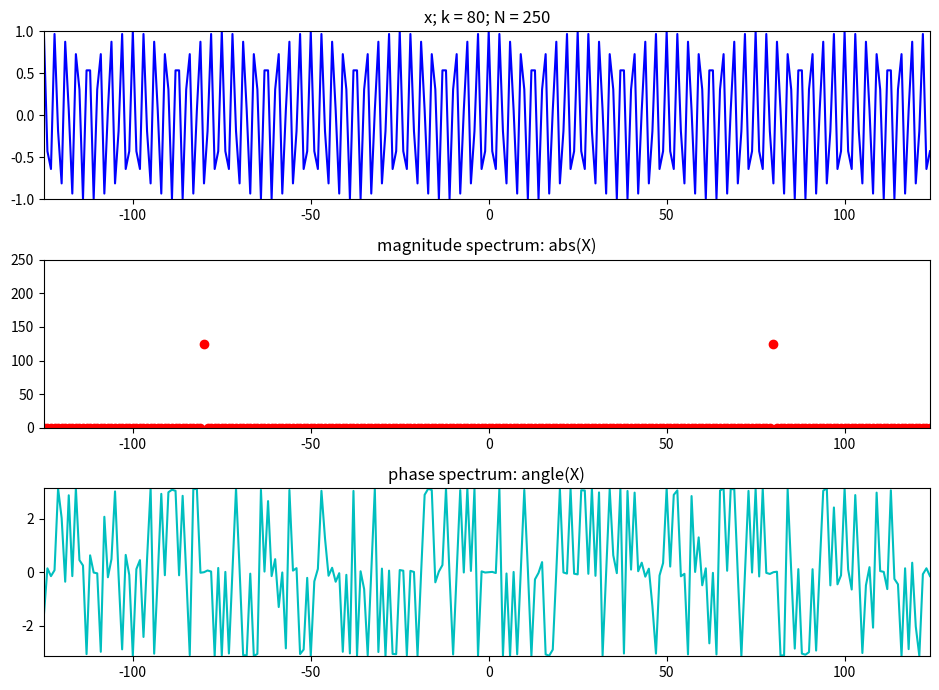

The script that saved this image:
import numpy as np
import matplotlib.pyplot as plt

plt.figure(1, figsize=(9.5, 7))
N = 250
k0 = 80
k1 = 200
X = np.array([])
nv = np.arange(-N/2, N/2)
kv = np.arange(-N/2, N/2)
x =  np.cos(2*np.pi*k0/N*nv) #+ np.cos(2*np.pi*k1/N*nv) # Sampling rate / Frequency of signal = k0/N = Fs

plt.subplot(311)
plt.title('x; k = ' + str(k0) + '; N = ' + str(N))
plt.plot(nv, np.real(x),'b', lw=1.5)
plt.axis([-N/2,N/2-1,-1,1])
for k in kv:
	s = np.exp(1j*2*np.pi*k/N*nv)
	X = np.append(X, sum(x*np.conjugate(s)))

plt.subplot(312)
plt.title('magnitude spectrum: abs(X)')
plt.plot(kv, abs(X), 'ro', lw=1.5)
plt.axis([-N/2,N/2-1,0,N])

plt.subplot(313)
plt.title('phase spectrum: angle(X)')
plt.plot(kv, np.angle(X),'c', lw=1.5)
plt.axis([-N/2,N/2-1,-np.pi,np.pi])

plt.tight_layout()
plt.show()
